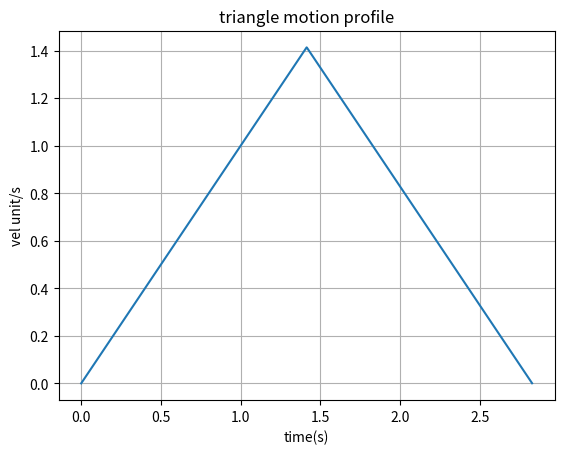

Python code for this plot:
import math


def motion_profile(vel, accel, distance, increment):
    #calculating time segments based on math in the notes
    tb=distance/vel - 1/accel
    ta=vel/accel

    vels = []
    times = []
    x = 0.0

    if ta*vel > distance:
       #calculating a new ta
       ta = math.sqrt(distance/accel)

       #first section of triangle
       while x <= ta:
           vels.append(x*accel)
           times.append(x)
           x = x + increment
       #second section of triangle 
       while x <= 2*ta:
           vels.append((x-2*ta)*-accel)
           times.append(x)
           x = x + increment

       print(ta*2)
       print(ta*accel)
       return vels, times 

    #first triangle 0->ta
    while x < ta:
       vels.append(x*accel)
       times.append(x)
       x = x + increment
    #rectange section ta-> ta+tb
    while x < ta+tb:
       vels.append(vel)
       times.append(x)
       x = x + increment
    #second triangle ta+tb->ta+tb+tc
    while x <= 2*ta + tb:
       vels.append((x - 2*ta - tb)*-accel)
       times.append(x)
       x = x + increment

    return vels, times

import matplotlib
import matplotlib.pyplot as plt 
import numpy as np

dist = 2
vel = 3
accel = 1
inc = 0.001 #this is like resolution

#calling profile generation algorithm
y,x = motion_profile(vel, accel, dist, inc)

#plotting
fig, ax = plt.subplots()
ax.plot(x,y)

#plt.xticks(x)

ax.set(xlabel="time(s)", ylabel="vel unit/s", title="triangle motion profile")
ax.grid()

plt.show()
